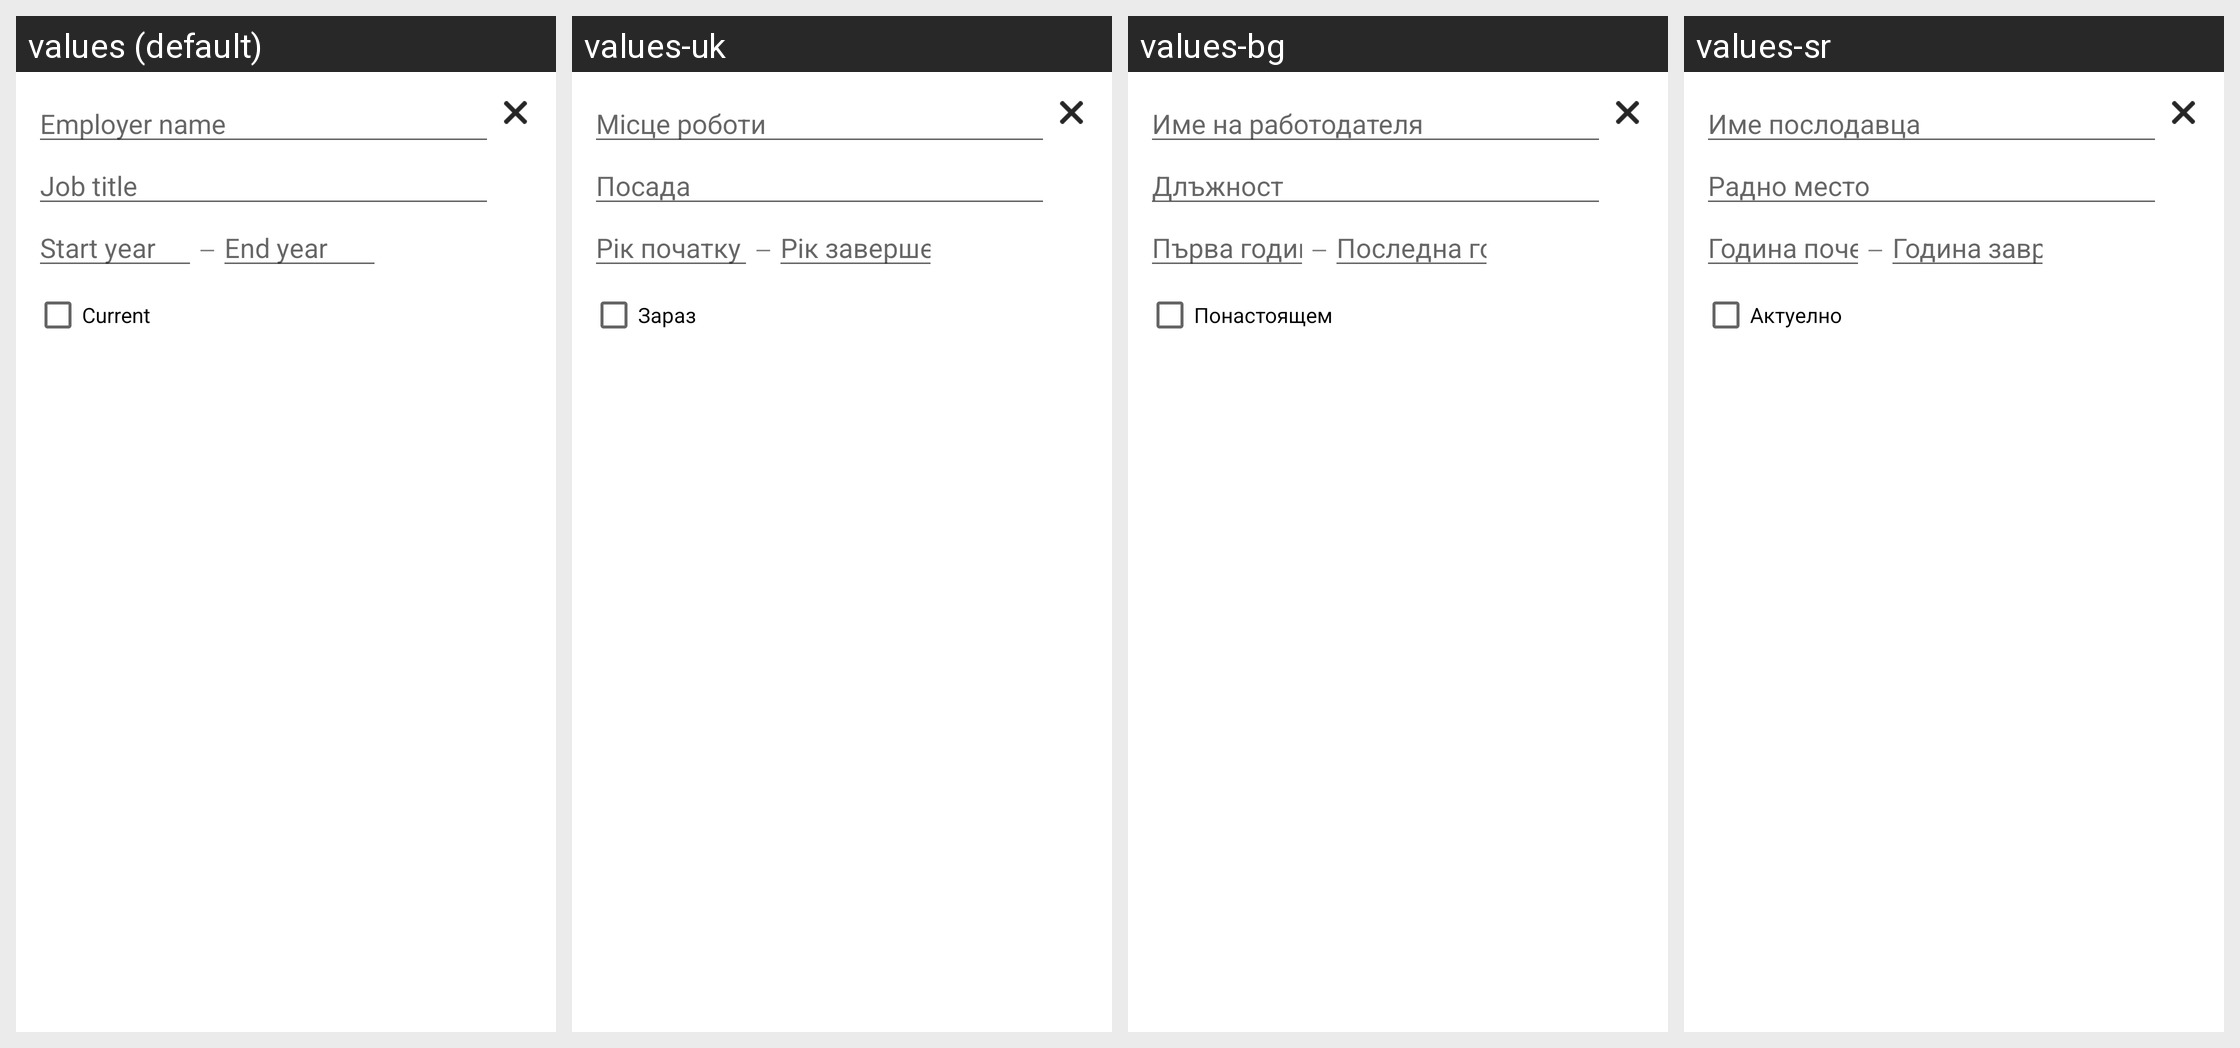

Here is an Android app screen in its default locale and in the app's own translations. Write out the translated-string differences for the strings that appear on this screen.
Android screen res/layout/profile_edit_item_employment.xml rendered under 4 locales, left to right: values (default), values-uk, values-bg, values-sr. Device: Nexus 5 (rendered at 1080×1920; each locale shown at half size, 540×960, under a caption strip naming it); theme Theme.MaterialComponents.DayNight.NoActionBar.
Other locales in the repository, not shown: values-af, values-am, values-ar, values-be, values-ca, values-cs, values-da, values-de, values-el, values-en-rGB, values-es, values-es-rUS, values-et, values-fa, values-fi, values-fr, values-hi, values-hr, values-hu, values-id, values-in, values-it, values-iw, values-ja, values-ko, values-lt, values-lv, values-ms, values-nb, values-nl, values-pl, values-pt, values-pt-rPT, values-ro, values-ru, values-sk, values-sl, values-sv, values-sw, values-th, values-tl, values-tr, values-vi, values-zh-rCN, values-zh-rTW, values-zu.
Strings drawn on this screen, with the default value and each locale's value (text and hints the layout hard-codes, and strings that could not be matched under every locale, appear in the picture but are not listed):

profile_edit_hint_job_name
  values: Employer name
  values-uk: Місце роботи
  values-bg: Име на работодателя
  values-sr: Име послодавца

profile_edit_hint_job_title
  values: Job title
  values-uk: Посада
  values-bg: Длъжност
  values-sr: Радно место

profile_edit_hint_start_date
  values: Start year
  values-uk: Рік початку
  values-bg: Първа година
  values-sr: Година почетка

profile_edit_hint_end_date
  values: End year
  values-uk: Рік завершення
  values-bg: Последна година
  values-sr: Година завршетка

profile_edit_label_current
  values: Current
  values-uk: Зараз
  values-bg: Понастоящем
  values-sr: Актуелно
